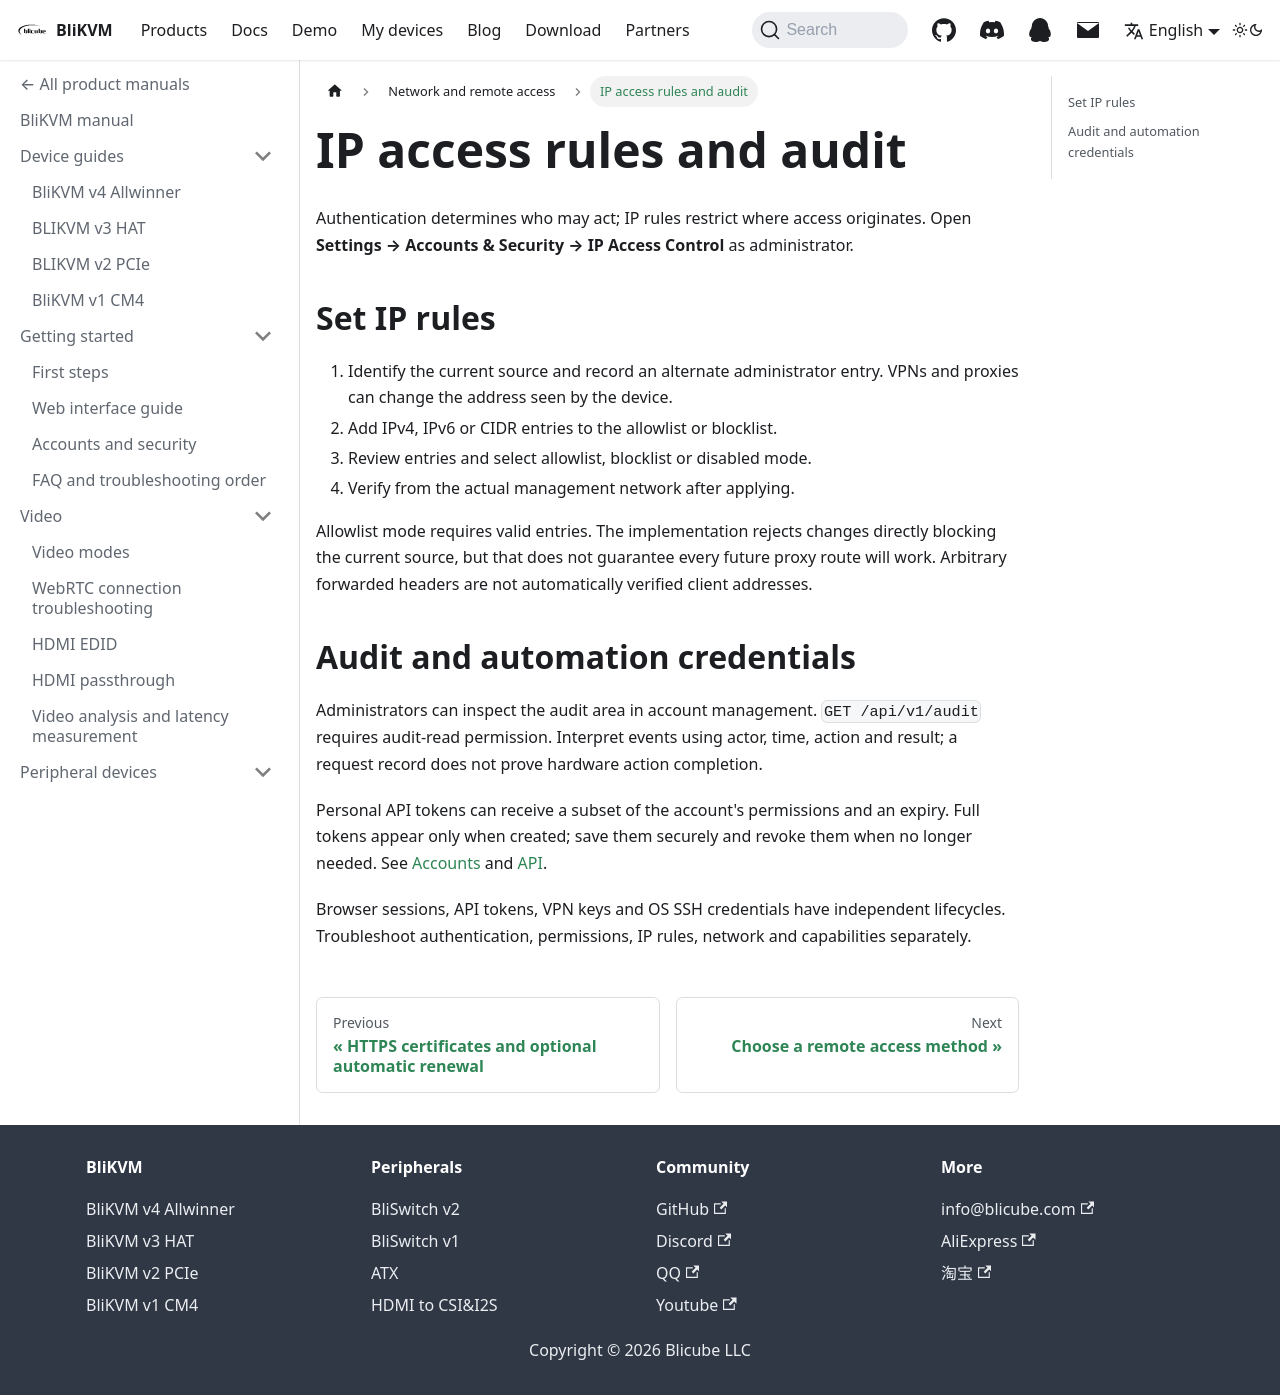

repository: blikvm/blikvm · page: docs/network/security/index.html · generator: docusaurus

# IP access rules and audit

Authentication determines who may act; IP rules restrict where access originates. Open **Settings → Accounts & Security → IP Access Control** as administrator.

## Set IP rules

1. Identify the current source and record an alternate administrator entry. VPNs and proxies can change the address seen by the device.
2. Add IPv4, IPv6 or CIDR entries to the allowlist or blocklist.
3. Review entries and select allowlist, blocklist or disabled mode.
4. Verify from the actual management network after applying.

Allowlist mode requires valid entries. The implementation rejects changes directly blocking the current source, but that does not guarantee every future proxy route will work. Arbitrary forwarded headers are not automatically verified client addresses.

## Audit and automation credentials

Administrators can inspect the audit area in account management. `GET /api/v1/audit` requires audit-read permission. Interpret events using actor, time, action and result; a request record does not prove hardware action completion.

Personal API tokens can receive a subset of the account's permissions and an expiry. Full tokens appear only when created; save them securely and revoke them when no longer needed. See [Accounts](../getting-started/auth.mdx) and [API](../development/api.mdx).

Browser sessions, API tokens, VPN keys and OS SSH credentials have independent lifecycles. Troubleshoot authentication, permissions, IP rules, network and capabilities separately.
